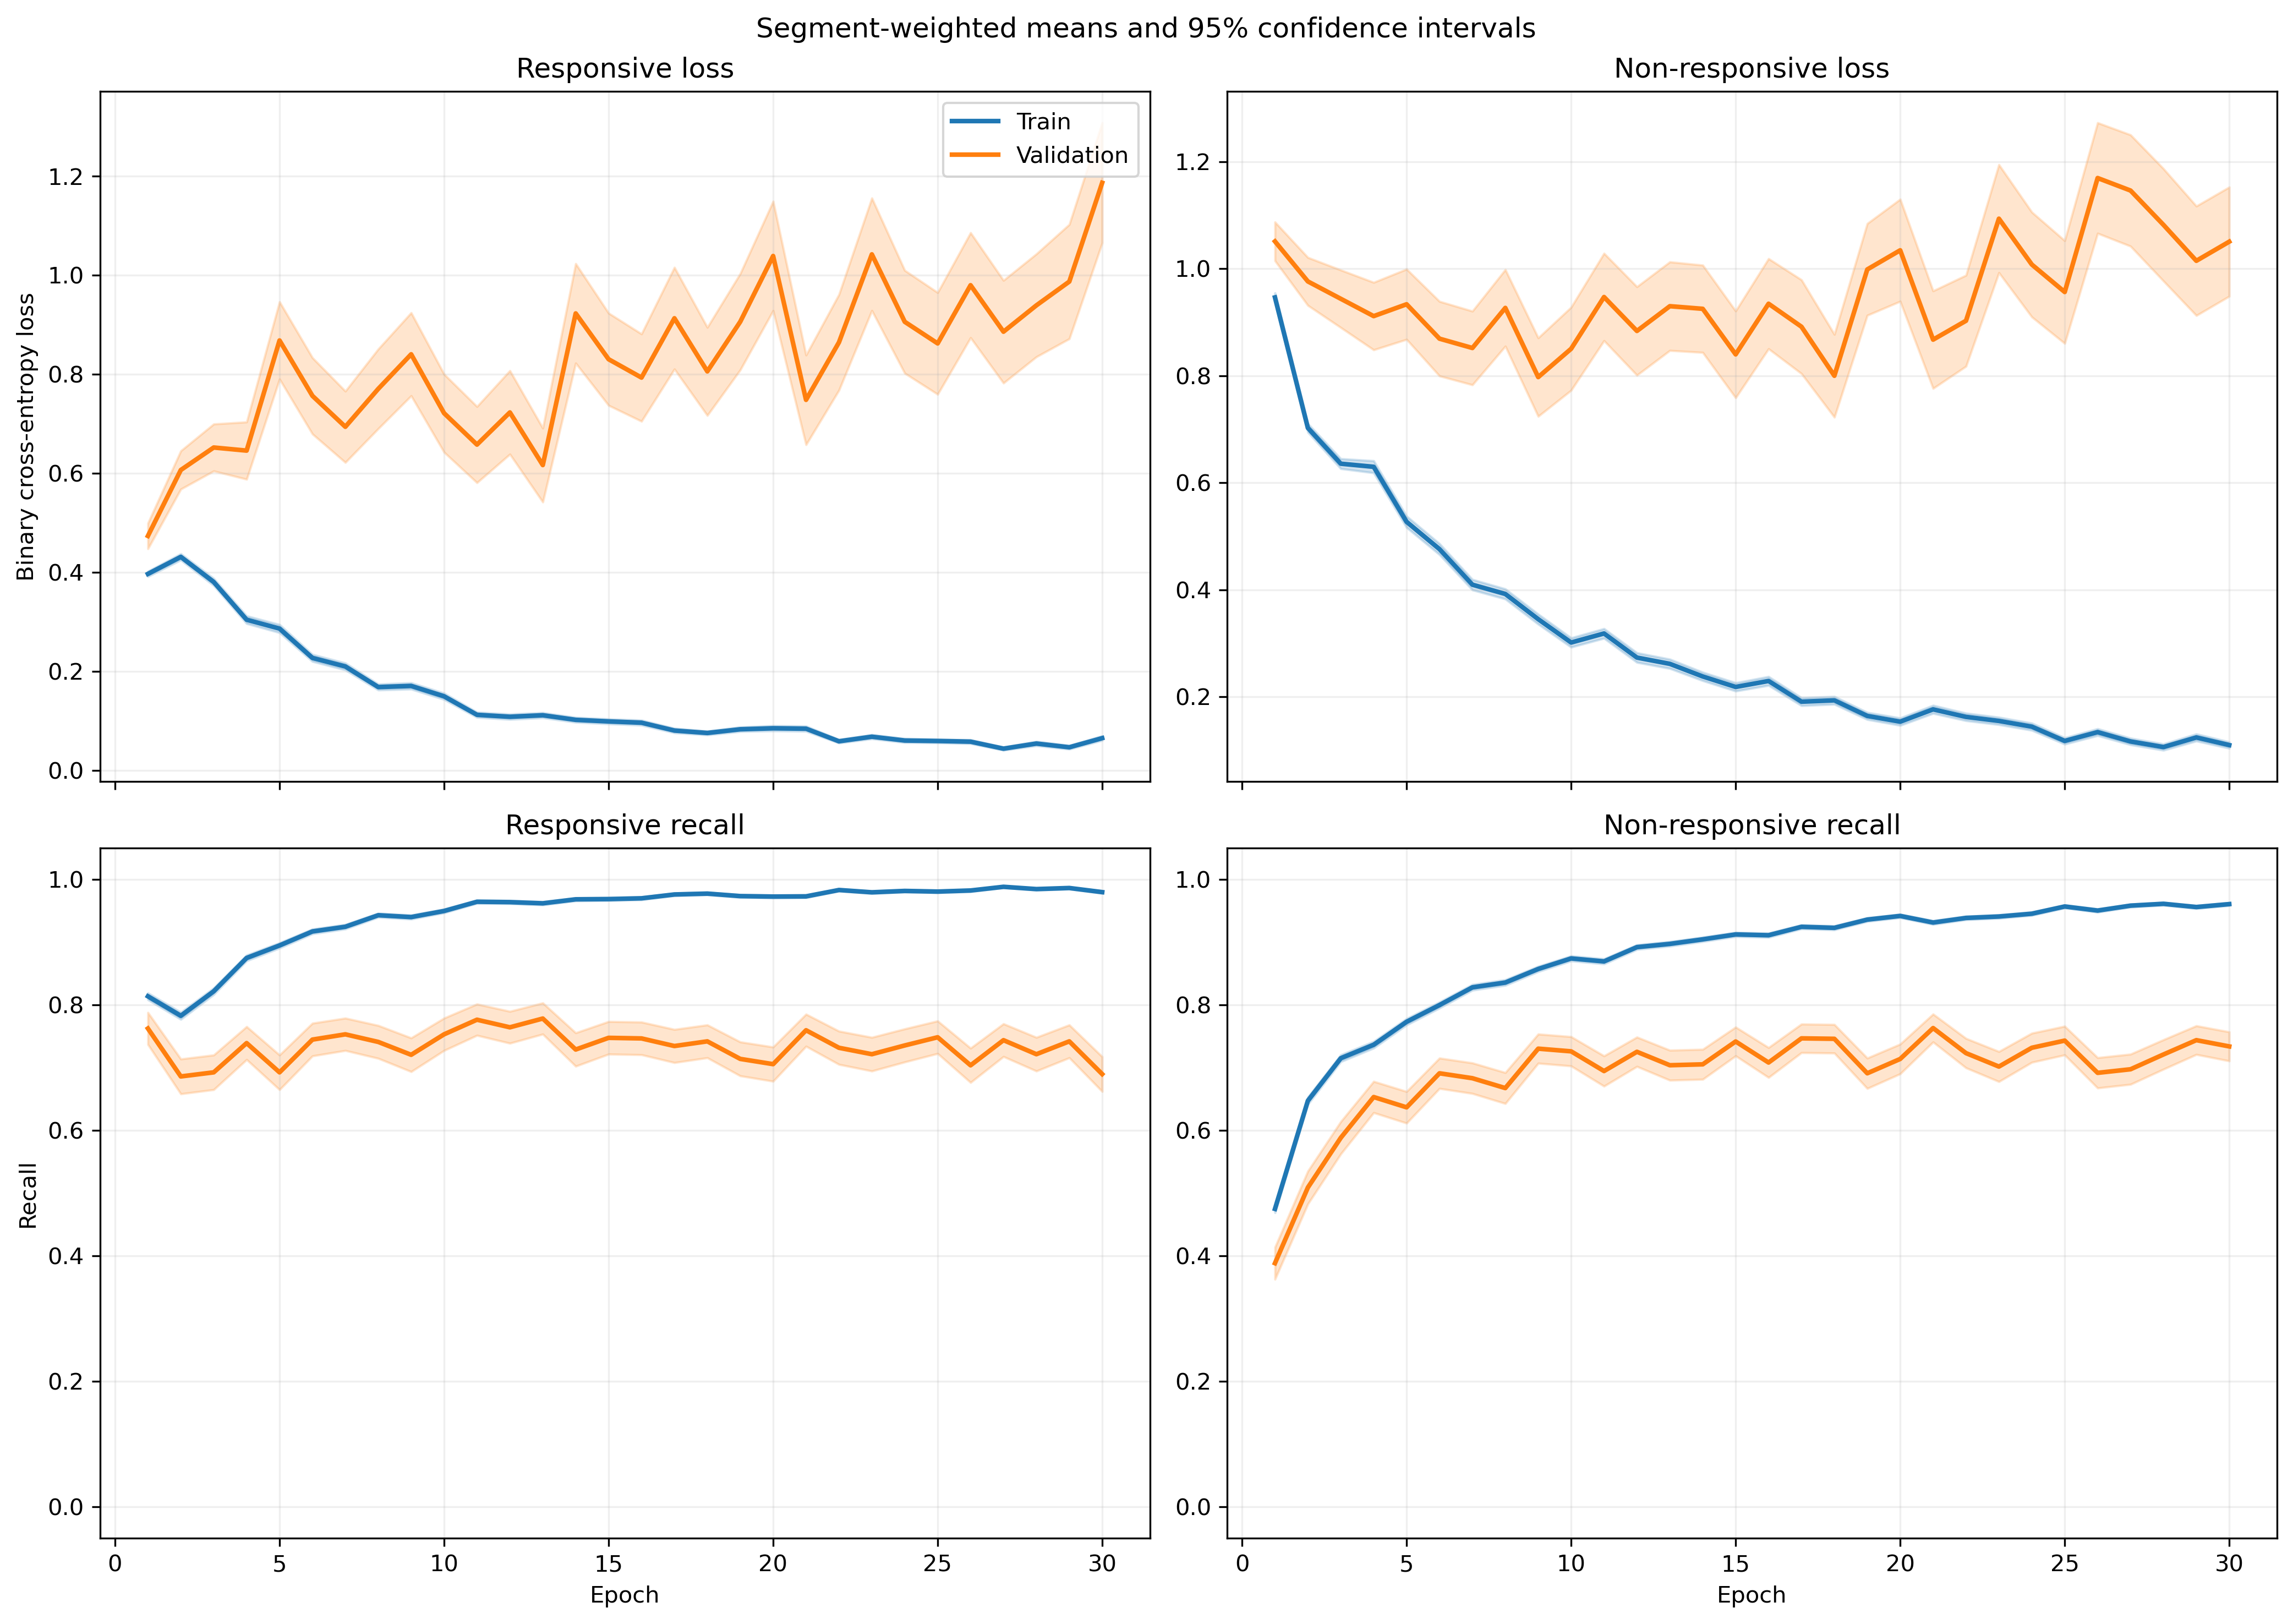

The file beside this chart, header and first rows:
fold, epoch, split, r_loss, r_loss_count, r_loss_sum, r_loss_sum_sq, r_recall, r_recall_count, r_recall_sum, r_recall_sum_sq, nr_loss, nr_loss_count, nr_loss_sum, nr_loss_sum_sq, nr_recall, nr_recall_count, nr_recall_sum, nr_recall_sum_sq
1, 1, train, 0.3669, 1063, 390, 291.4, 0.8241, 1063, 876.0, 876.0, 0.9876, 1401, 1384, 2124, 0.4697, 1401, 658.0, 658.0
1, 1, validation, 0.1134, 10, 1.134, 0.2068, 1.0, 10, 10.0, 10.0, , 0, 0.0, 0.0, , 0, 0.0, 0.0
1, 2, train, 0.4571, 1063, 485.9, 438.3, 0.7789, 1063, 828.0, 828.0, 0.634, 1401, 888.2, 1034, 0.6638, 1401, 930.0, 930.0
1, 2, validation, 0.2146, 10, 2.146, 0.7713, 1.0, 10, 10.0, 10.0, , 0, 0.0, 0.0, , 0, 0.0, 0.0
1, 3, train, 0.3521, 1063, 374.3, 328.5, 0.8636, 1063, 918.0, 918.0, 0.6002, 1401, 840.8, 1065, 0.7038, 1401, 986.0, 986.0
1, 3, validation, 0.1427, 10, 1.427, 0.3249, 1.0, 10, 10.0, 10.0, , 0, 0.0, 0.0, , 0, 0.0, 0.0
1, 4, train, 0.263, 1063, 279.6, 334.6, 0.9031, 1063, 960.0, 960.0, 0.5565, 1401, 779.6, 1356, 0.7438, 1401, 1042, 1042
1, 4, validation, 0.09433, 10, 0.9433, 0.1917, 1.0, 10, 10.0, 10.0, , 0, 0.0, 0.0, , 0, 0.0, 0.0
1, 5, train, 0.1767, 1063, 187.8, 220.3, 0.9483, 1063, 1008, 1008, 0.6095, 1401, 853.8, 1741, 0.7216, 1401, 1011, 1011
1, 5, validation, 0.04522, 10, 0.4522, 0.03222, 1.0, 10, 10.0, 10.0, , 0, 0.0, 0.0, , 0, 0.0, 0.0
1, 6, train, 0.2336, 1063, 248.4, 380.4, 0.9153, 1063, 973.0, 973.0, 0.4059, 1401, 568.7, 1048, 0.8158, 1401, 1143, 1143
1, 6, validation, 0.06943, 10, 0.6943, 0.1218, 1.0, 10, 10.0, 10.0, , 0, 0.0, 0.0, , 0, 0.0, 0.0
1, 7, train, 0.1573, 1063, 167.2, 266.4, 0.9605, 1063, 1021, 1021, 0.3472, 1401, 486.4, 911.6, 0.843, 1401, 1181, 1181
1, 7, validation, 0.05501, 10, 0.5501, 0.08854, 1.0, 10, 10.0, 10.0, , 0, 0.0, 0.0, , 0, 0.0, 0.0
1, 8, train, 0.1404, 1063, 149.2, 131.9, 0.9511, 1063, 1011, 1011, 0.2964, 1401, 415.2, 724.1, 0.8665, 1401, 1214, 1214
1, 8, validation, 0.09034, 10, 0.9034, 0.2069, 1.0, 10, 10.0, 10.0, , 0, 0.0, 0.0, , 0, 0.0, 0.0
1, 9, train, 0.0648, 1063, 68.89, 82.31, 0.9802, 1063, 1042, 1042, 0.4462, 1401, 625.1, 1787, 0.8387, 1401, 1175, 1175
1, 9, validation, 0.009117, 10, 0.09117, 0.001479, 1.0, 10, 10.0, 10.0, , 0, 0.0, 0.0, , 0, 0.0, 0.0
1, 10, train, 0.2599, 1063, 276.2, 670.9, 0.9172, 1063, 975.0, 975.0, 0.2434, 1401, 341, 686.4, 0.8922, 1401, 1250, 1250
1, 10, validation, 0.1782, 10, 1.782, 2.369, 0.9, 10, 9.0, 9.0, , 0, 0.0, 0.0, , 0, 0.0, 0.0
1, 11, train, 0.1265, 1063, 134.5, 214.7, 0.9586, 1063, 1019, 1019, 0.4851, 1401, 679.7, 1861, 0.8266, 1401, 1158, 1158
1, 11, validation, 0.03743, 10, 0.3743, 0.0579, 1.0, 10, 10.0, 10.0, , 0, 0.0, 0.0, , 0, 0.0, 0.0
1, 12, train, 0.0758, 1063, 80.57, 101.3, 0.9765, 1063, 1038, 1038, 0.2953, 1401, 413.8, 1059, 0.8915, 1401, 1249, 1249
1, 12, validation, 0.009892, 10, 0.09892, 0.001905, 1.0, 10, 10.0, 10.0, , 0, 0.0, 0.0, , 0, 0.0, 0.0
1, 13, train, 0.116, 1063, 123.3, 157.1, 0.9539, 1063, 1014, 1014, 0.2079, 1401, 291.3, 677.8, 0.9208, 1401, 1290, 1290
1, 13, validation, 0.03886, 10, 0.3886, 0.0995, 1.0, 10, 10.0, 10.0, , 0, 0.0, 0.0, , 0, 0.0, 0.0
1, 14, train, 0.06654, 1063, 70.73, 50.61, 0.9868, 1063, 1049, 1049, 0.2265, 1401, 317.3, 536.5, 0.9072, 1401, 1271, 1271
1, 14, validation, 0.02127, 10, 0.2127, 0.01695, 1.0, 10, 10.0, 10.0, , 0, 0.0, 0.0, , 0, 0.0, 0.0
1, 15, train, 0.0748, 1063, 79.51, 47.81, 0.9774, 1063, 1039, 1039, 0.1995, 1401, 279.4, 448.5, 0.9158, 1401, 1283, 1283
1, 15, validation, 0.01415, 10, 0.1415, 0.004222, 1.0, 10, 10.0, 10.0, , 0, 0.0, 0.0, , 0, 0.0, 0.0
1, 16, train, 0.06571, 1063, 69.85, 70.29, 0.9831, 1063, 1045, 1045, 0.1741, 1401, 243.9, 483.3, 0.9293, 1401, 1302, 1302
1, 16, validation, 0.01018, 10, 0.1018, 0.002154, 1.0, 10, 10.0, 10.0, , 0, 0.0, 0.0, , 0, 0.0, 0.0
1, 17, train, 0.06661, 1063, 70.8, 67.01, 0.9849, 1063, 1047, 1047, 0.182, 1401, 255, 468.5, 0.9158, 1401, 1283, 1283
1, 17, validation, 0.01873, 10, 0.1873, 0.01389, 1.0, 10, 10.0, 10.0, , 0, 0.0, 0.0, , 0, 0.0, 0.0
1, 18, train, 0.08722, 1063, 92.71, 135, 0.9708, 1063, 1032, 1032, 0.1736, 1401, 243.3, 465.6, 0.9343, 1401, 1309, 1309
1, 18, validation, 0.01345, 10, 0.1345, 0.00989, 1.0, 10, 10.0, 10.0, , 0, 0.0, 0.0, , 0, 0.0, 0.0
1, 19, train, 0.09707, 1063, 103.2, 149.9, 0.9661, 1063, 1027, 1027, 0.09833, 1401, 137.8, 196.3, 0.9579, 1401, 1342, 1342
1, 19, validation, 0.0209, 10, 0.209, 0.01036, 1.0, 10, 10.0, 10.0, , 0, 0.0, 0.0, , 0, 0.0, 0.0
1, 20, train, 0.0633, 1063, 67.28, 93.24, 0.9821, 1063, 1044, 1044, 0.1739, 1401, 243.6, 517, 0.9293, 1401, 1302, 1302
1, 20, validation, 0.003668, 10, 0.03668, 0.0003355, 1.0, 10, 10.0, 10.0, , 0, 0.0, 0.0, , 0, 0.0, 0.0
1, 21, train, 0.08544, 1063, 90.82, 172.9, 0.9718, 1063, 1033, 1033, 0.1498, 1401, 209.9, 525.1, 0.9415, 1401, 1319, 1319
1, 21, validation, 0.003052, 10, 0.03052, 0.0001727, 1.0, 10, 10.0, 10.0, , 0, 0.0, 0.0, , 0, 0.0, 0.0
1, 22, train, 0.04482, 1063, 47.64, 32.68, 0.9868, 1063, 1049, 1049, 0.1472, 1401, 206.2, 430.7, 0.9408, 1401, 1318, 1318
1, 22, validation, 0.01113, 10, 0.1113, 0.006352, 1.0, 10, 10.0, 10.0, , 0, 0.0, 0.0, , 0, 0.0, 0.0
1, 23, train, 0.09199, 1063, 97.79, 193.4, 0.9718, 1063, 1033, 1033, 0.07881, 1401, 110.4, 220.8, 0.9686, 1401, 1357, 1357
1, 23, validation, 0.008145, 10, 0.08145, 0.001987, 1.0, 10, 10.0, 10.0, , 0, 0.0, 0.0, , 0, 0.0, 0.0
1, 24, train, 0.03829, 1063, 40.7, 56.06, 0.9859, 1063, 1048, 1048, 0.1395, 1401, 195.5, 487.2, 0.9493, 1401, 1330, 1330
1, 24, validation, 0.001568, 10, 0.01568, 6.767202626178914e-05, 1.0, 10, 10.0, 10.0, , 0, 0.0, 0.0, , 0, 0.0, 0.0
1, 25, train, 0.09413, 1063, 100.1, 135.1, 0.9614, 1063, 1022, 1022, 0.08079, 1401, 113.2, 159.5, 0.965, 1401, 1352, 1352
1, 25, validation, 0.01095, 10, 0.1095, 0.003041, 1.0, 10, 10.0, 10.0, , 0, 0.0, 0.0, , 0, 0.0, 0.0
1, 26, train, 0.05118, 1063, 54.4, 47.03, 0.9821, 1063, 1044, 1044, 0.06726, 1401, 94.23, 154.4, 0.9714, 1401, 1361, 1361
1, 26, validation, 0.01962, 10, 0.1962, 0.009785, 1.0, 10, 10.0, 10.0, , 0, 0.0, 0.0, , 0, 0.0, 0.0
1, 27, train, 0.03926, 1063, 41.74, 38.22, 0.9887, 1063, 1051, 1051, 0.08058, 1401, 112.9, 239.8, 0.9714, 1401, 1361, 1361
1, 27, validation, 0.006111, 10, 0.06111, 0.001199, 1.0, 10, 10.0, 10.0, , 0, 0.0, 0.0, , 0, 0.0, 0.0
1, 28, train, 0.01782, 1063, 18.94, 15.3, 0.9953, 1063, 1058, 1058, 0.1193, 1401, 167.2, 430.2, 0.955, 1401, 1338, 1338
1, 28, validation, 0.00284, 10, 0.0284, 0.0001956, 1.0, 10, 10.0, 10.0, , 0, 0.0, 0.0, , 0, 0.0, 0.0
1, 29, train, 0.08535, 1063, 90.73, 213.5, 0.9718, 1063, 1033, 1033, 0.07672, 1401, 107.5, 261.5, 0.9743, 1401, 1365, 1365
1, 29, validation, 0.02626, 10, 0.2626, 0.03395, 1.0, 10, 10.0, 10.0, , 0, 0.0, 0.0, , 0, 0.0, 0.0
1, 30, train, 0.06583, 1063, 69.98, 131.2, 0.9784, 1063, 1040, 1040, 0.1632, 1401, 228.6, 599.6, 0.9458, 1401, 1325, 1325
1, 30, validation, 0.005919, 10, 0.05919, 0.0009889, 1.0, 10, 10.0, 10.0, , 0, 0.0, 0.0, , 0, 0.0, 0.0
... 1,140 more rows
